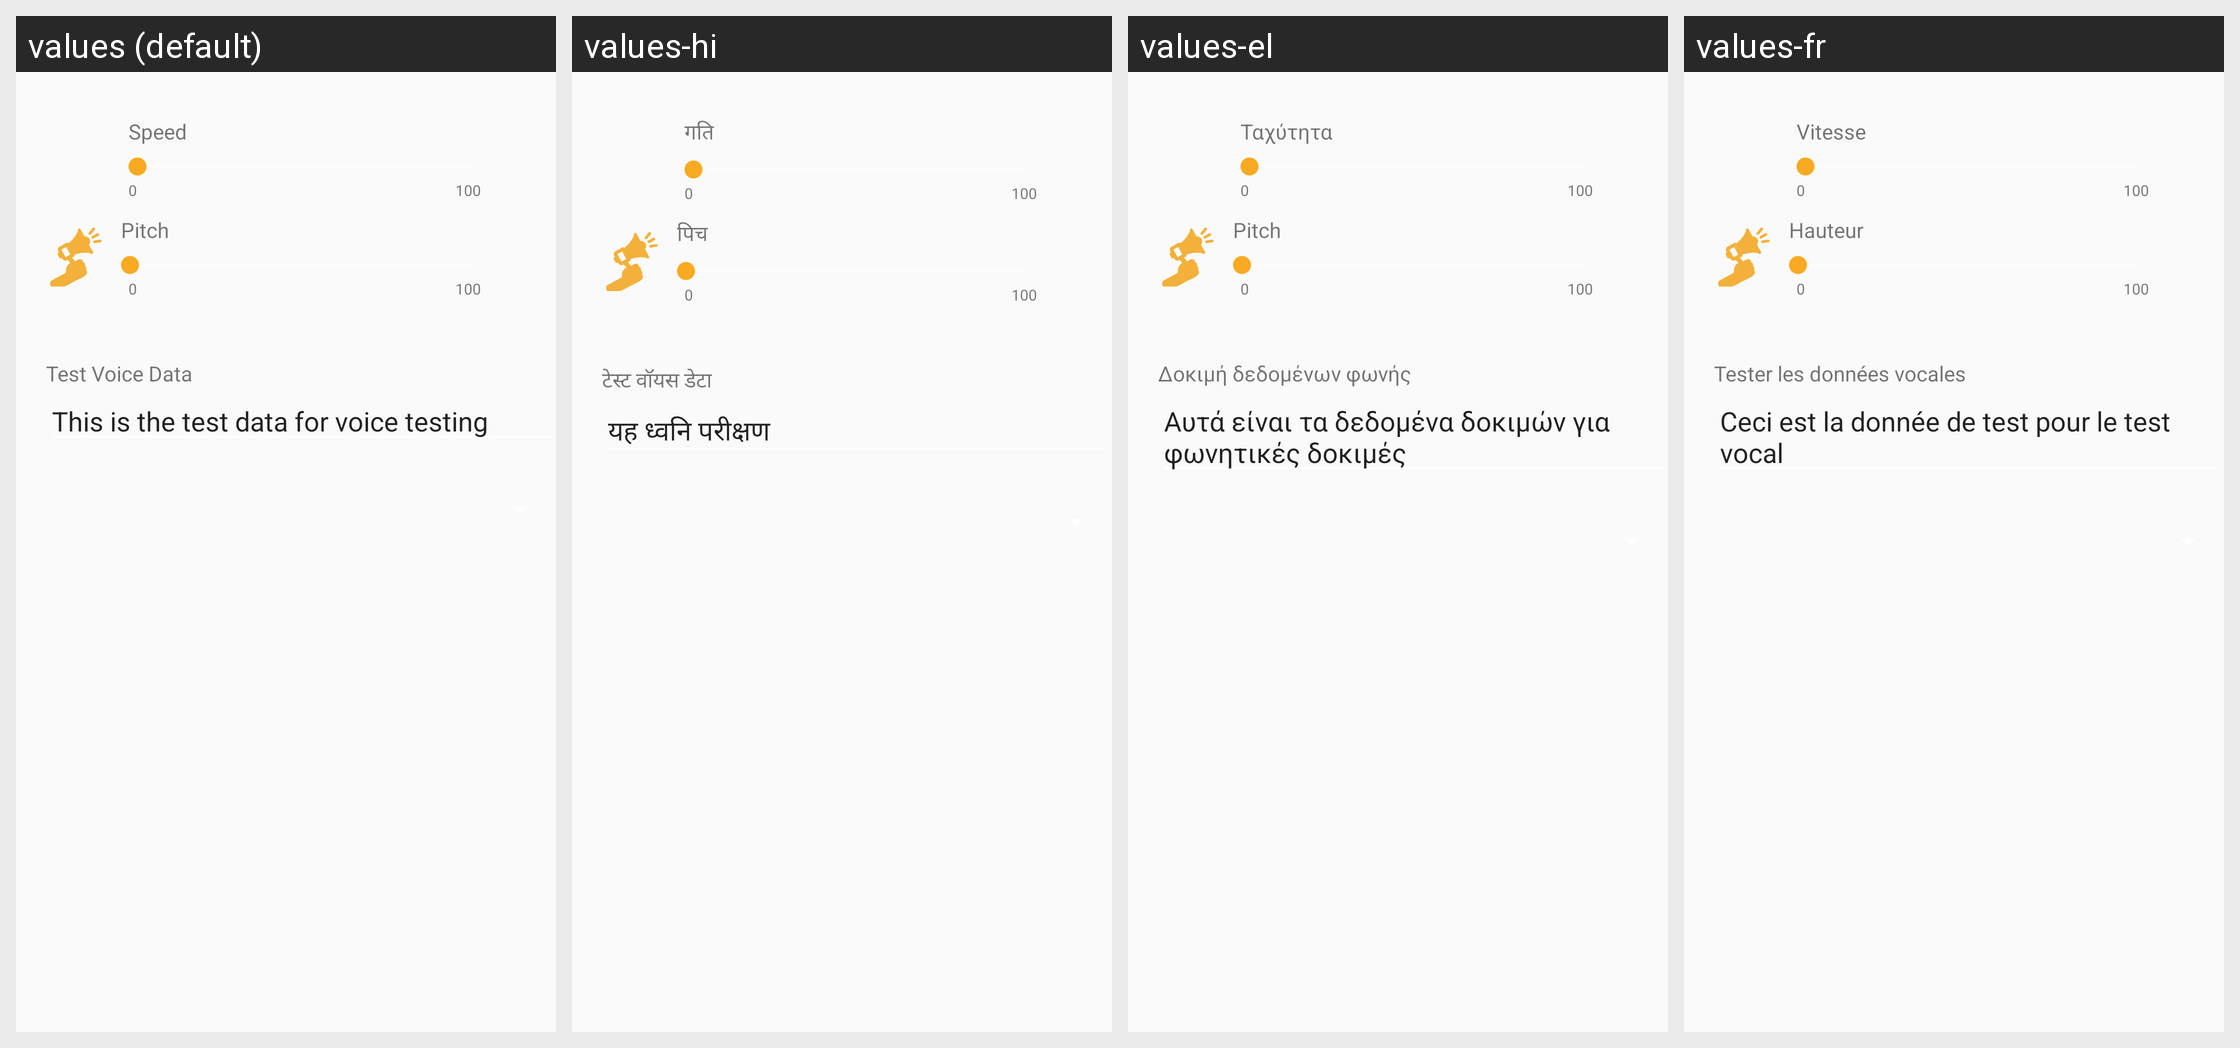

Locale-by-locale string values for the Android screen shown in this grid:
Android screen res/layout/setting_layout.xml rendered under 4 locales, left to right: values (default), values-hi, values-el, values-fr. Device: Nexus 5 (rendered at 1080×1920; each locale shown at half size, 540×960, under a caption strip naming it); theme AppTheme.
Other locales in the repository, not shown: values-de, values-es, values-it, values-nl, values-pl, values-sv.
Strings drawn on this screen, with the default value and each locale's value (text and hints the layout hard-codes, and strings that could not be matched under every locale, appear in the picture but are not listed):

speed_text
  values: Speed
  values-hi: गति
  values-el: Ταχύτητα
  values-fr: Vitesse

pitc_text
  values: Pitch
  values-hi: पिच
  values-el: Pitch
  values-fr: Hauteur

test_voice_data
  values: Test Voice Data
  values-hi: टेस्ट वॉयस डेटा
  values-el: Δοκιμή δεδομένων φωνής
  values-fr: Tester les données vocales

test_voice_data_content
  values: This is the test data for voice testing
  values-hi: यह ध्वनि परीक्षण
  values-el: Αυτά είναι τα δεδομένα δοκιμών για φωνητικές δοκιμές
  values-fr: Ceci est la donnée de test pour le test vocal
